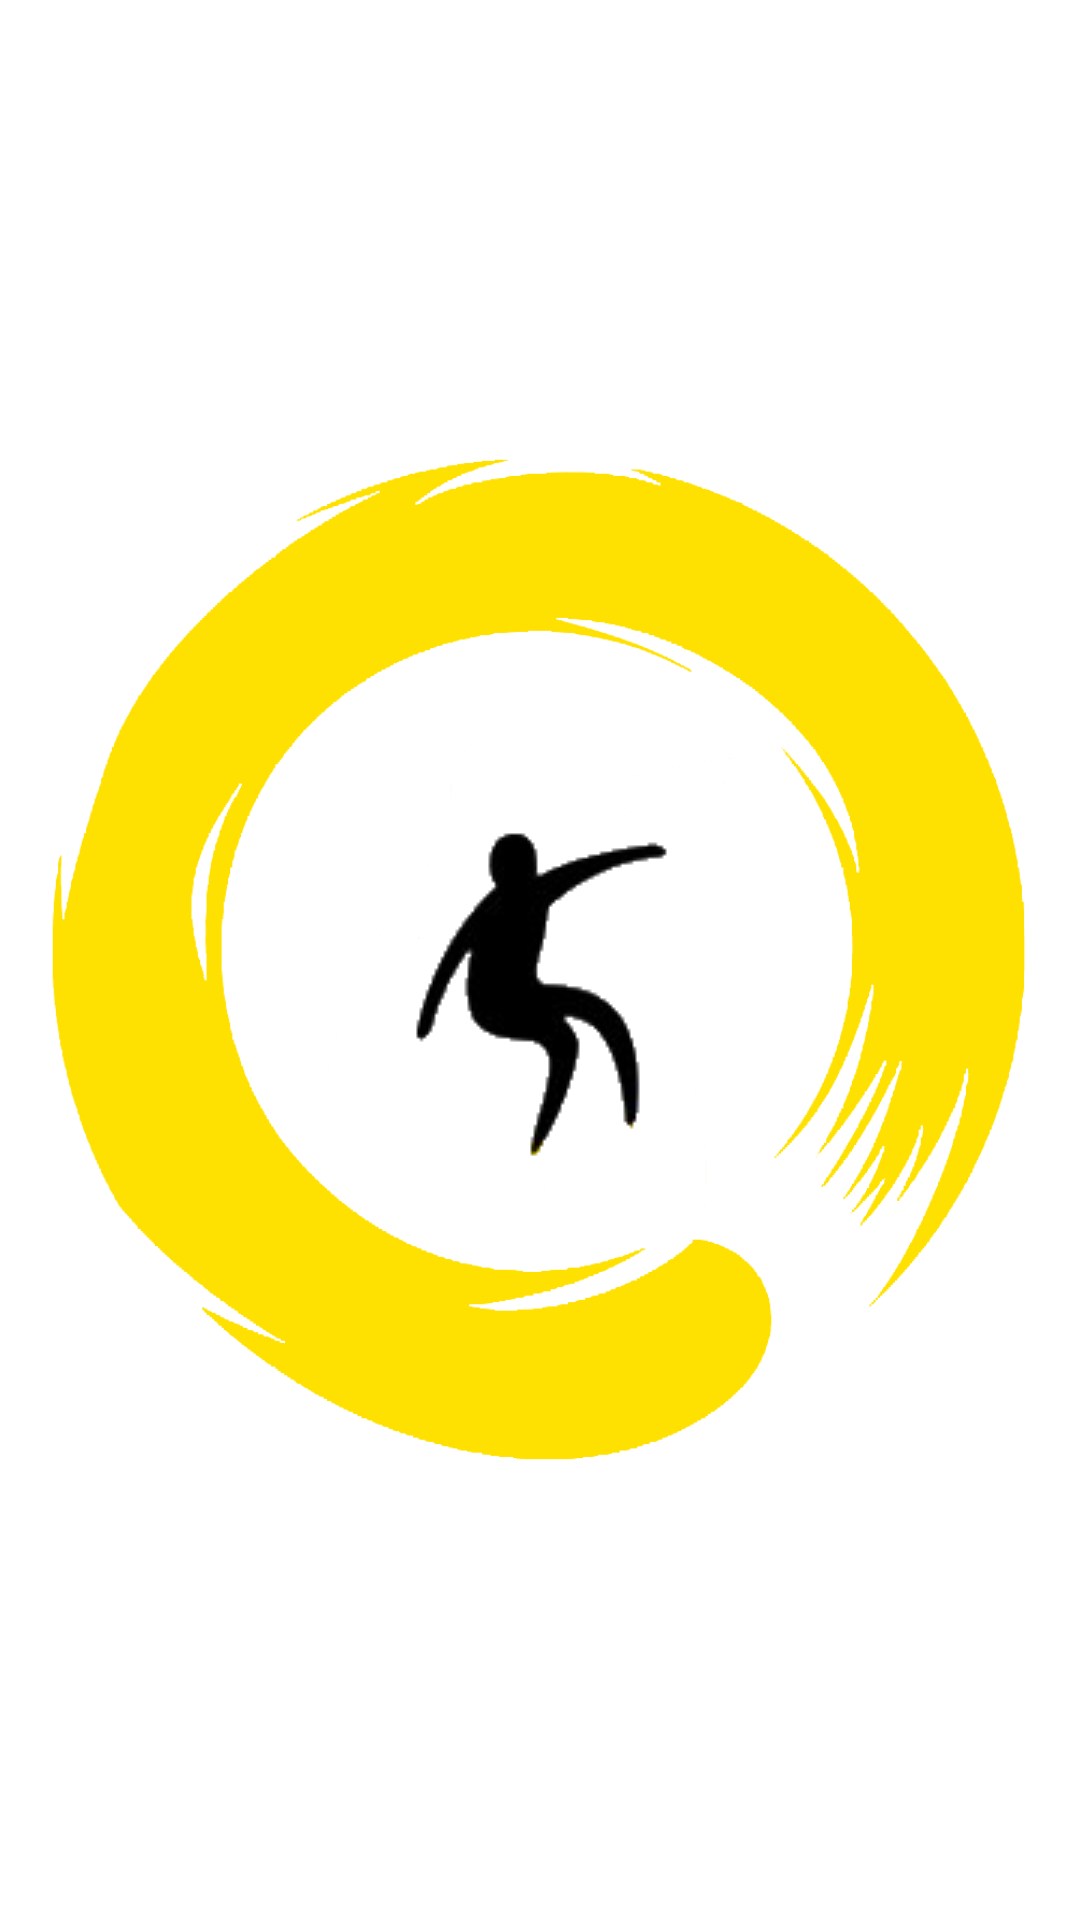

Layout XML and referenced resources for this Android screen:
<!-- AndroidManifest.xml: application theme AppTheme -->
<!-- res/layout/activity_splash.xml -->
<?xml version="1.0" encoding="utf-8"?>
<RelativeLayout xmlns:android="http://schemas.android.com/apk/res/android"
    android:background="@android:color/white"
    android:layout_width="match_parent"
    android:layout_height="match_parent"
    android:orientation="vertical">

    <ProgressBar
        android:id="@+id/progBar"
        android:layout_width="wrap_content"
        android:layout_height="wrap_content"
        android:indeterminateDrawable="@drawable/anim_circles_png"
        android:indeterminateOnly="true"
        android:layout_centerHorizontal="true"
        android:layout_centerVertical="true"
        android:maxHeight="900dp"
        android:maxWidth="900dp"
        style="?android:attr/progressBarStyleLarge" />

    <ImageView
        android:id="@+id/animMan"
        android:layout_width="wrap_content"
        android:layout_height="wrap_content"
        android:layout_centerHorizontal="true"
        android:layout_centerVertical="true"
        android:src="@drawable/anim_man"/>
</RelativeLayout>
<!-- resources referenced by this layout -->
<resources>
  <!-- drawable anim_circles_png (drawable) -->
  <?xml version="1.0" encoding="utf-8"?>
  <animated-rotate xmlns:android="http://schemas.android.com/apk/res/android"
      android:drawable="@drawable/anim_circles"
      android:pivotX="50%"
      android:pivotY="50%">
  
  </animated-rotate>
  <!-- drawable anim_man: png bitmap (drawable, 3650 bytes) -->
  <style name="AppTheme" parent="AppTheme.Base" />
  <!-- drawable anim_circles: png bitmap (drawable, 96424 bytes) -->
  <style name="AppTheme.Base" parent="Theme.AppCompat">
          <item name="colorPrimary">@color/primary_material_dark</item>
          <item name="colorPrimaryDark">@color/primary_material_dark</item>
          <item name="android:windowNoTitle">true</item>
          <item name="windowActionBar">false</item>
  
      </style>
</resources>
